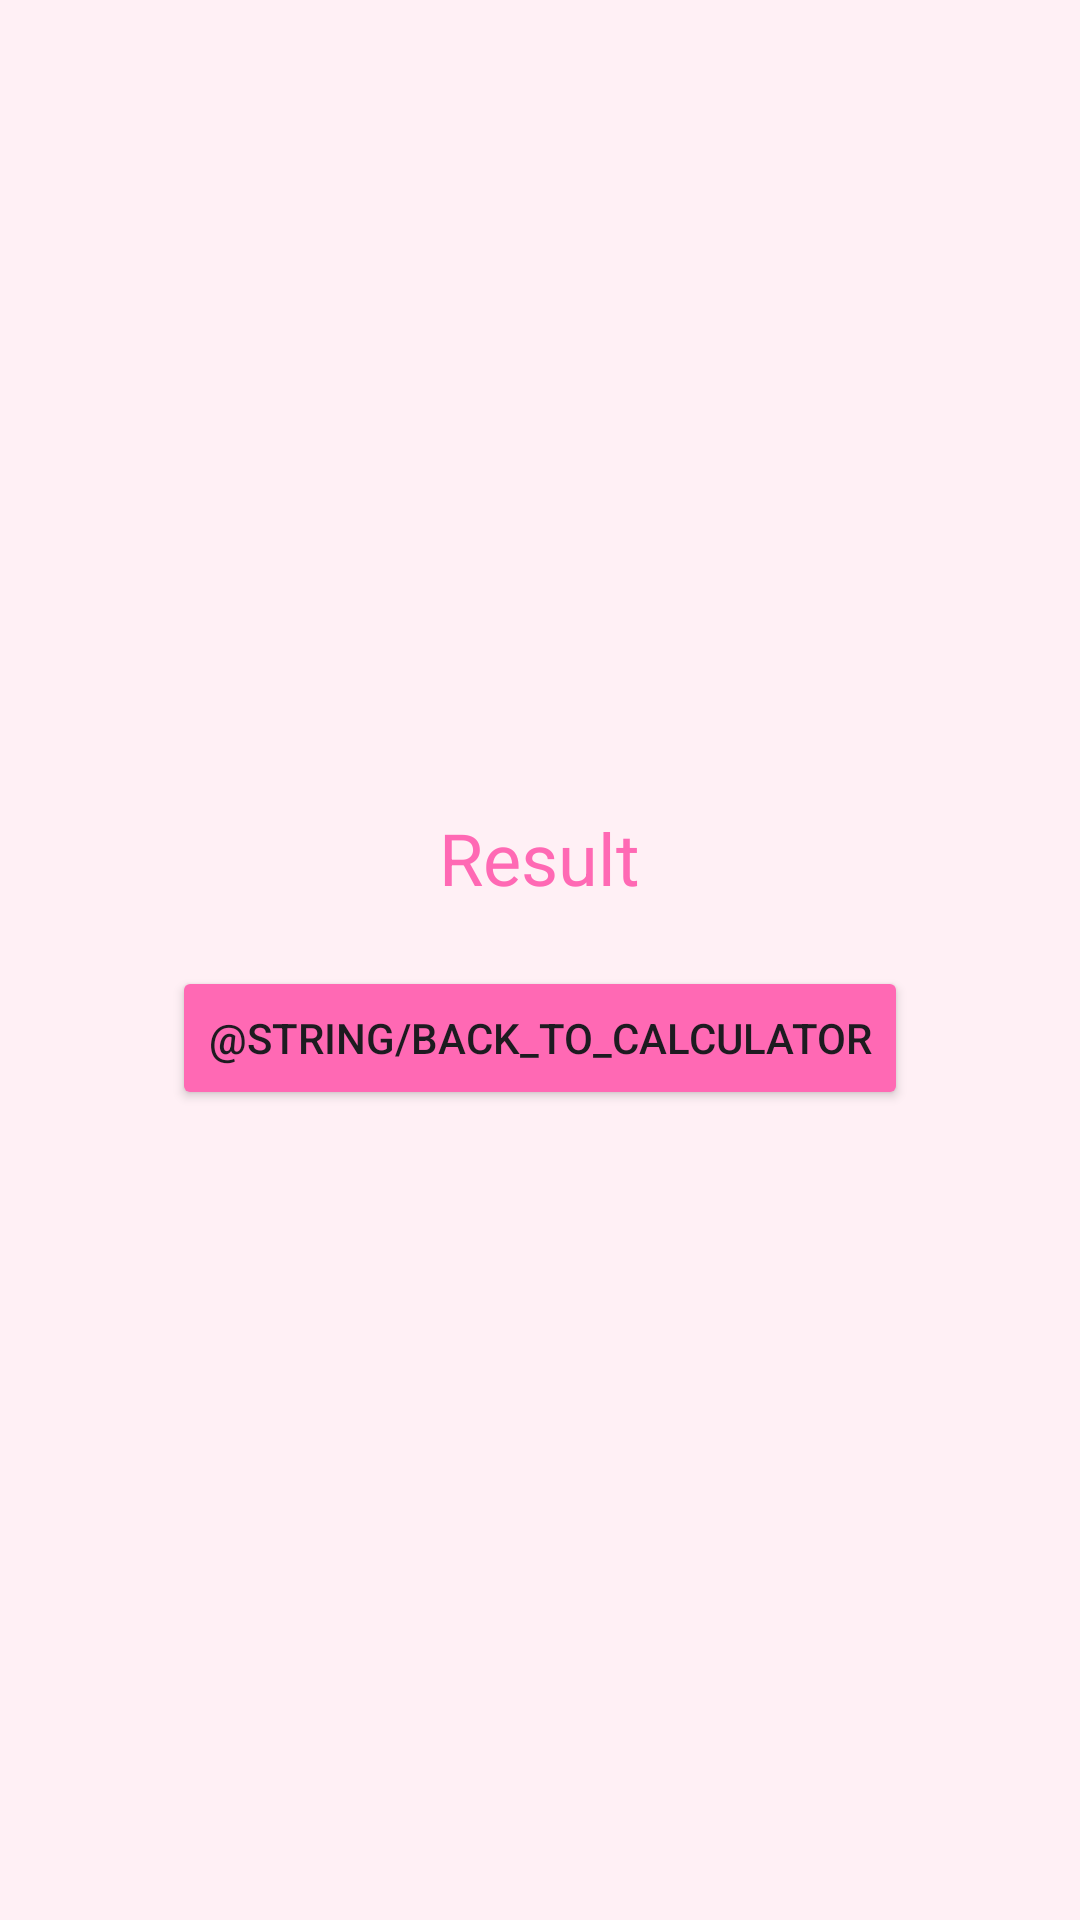

The Android layout XML behind this screen, and the referenced resources:
<!-- AndroidManifest.xml: application theme Theme.CuteCalculator -->
<!-- res/layout/activity_result.xml -->
<?xml version="1.0" encoding="utf-8"?>
<LinearLayout
    xmlns:android="http://schemas.android.com/apk/res/android"
    android:gravity="center"
    android:orientation="vertical"
    android:background="#FFF0F5"
    android:layout_width="match_parent"
    android:layout_height="match_parent">

    
    <TextView
        android:id="@+id/txtResult"
        android:text="@string/result"
        android:textSize="24sp"
        android:textColor="#FF69B4"
        android:layout_width="wrap_content"
        android:layout_height="wrap_content"/>

    
    <Button
        android:id="@+id/btnBack"
        android:text="@string/back_to_calculator"
        android:backgroundTint="#FF69B4"
        android:layout_width="wrap_content"
        android:layout_height="wrap_content"
        android:layout_marginTop="20dp"/>

</LinearLayout>
<!-- resources referenced by this layout -->
<resources>
  <string name="result">Result</string>
  <style name="Theme.CuteCalculator" parent="Base.Theme.CuteCalculator" />
  <style name="Base.Theme.CuteCalculator" parent="Theme.Material3.DayNight.NoActionBar">
          
          
      </style>
</resources>
